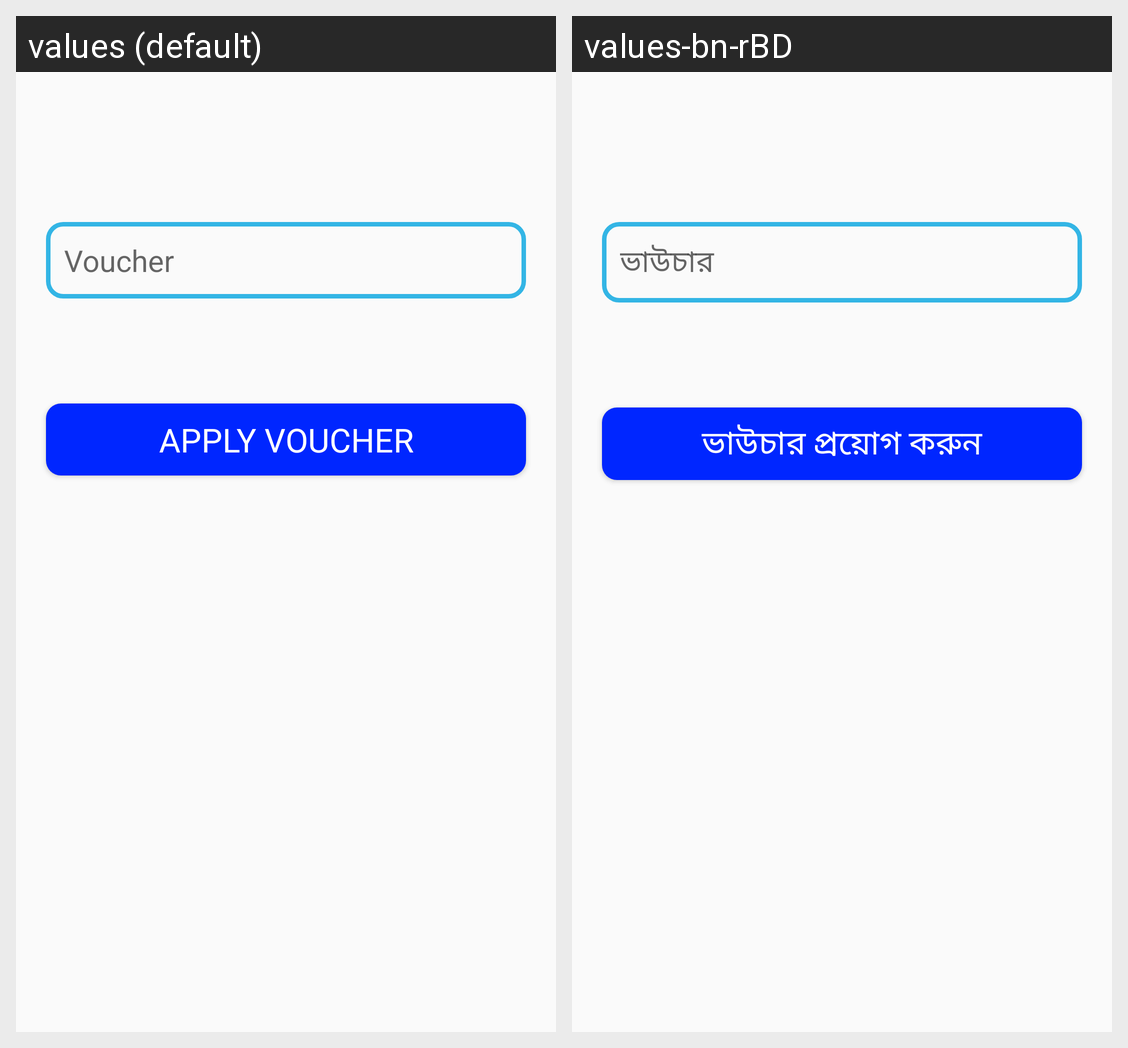

Strings drawn on this Android screen and how each of the app's shown locales translates them:
Android screen res/layout/activity_add_vouchar.xml rendered under 2 locales, left to right: values (default), values-bn-rBD. Device: Nexus 5 (rendered at 1080×1920; each locale shown at half size, 540×960, under a caption strip naming it); theme AppTheme.
Strings drawn on this screen, with the default value and each locale's value (text and hints the layout hard-codes, and strings that could not be matched under every locale, appear in the picture but are not listed):

voucher
  values: Voucher
  values-bn-rBD: ভাউচার

apply_voucher
  values: Apply voucher
  values-bn-rBD: ভাউচার প্রয়োগ করুন
